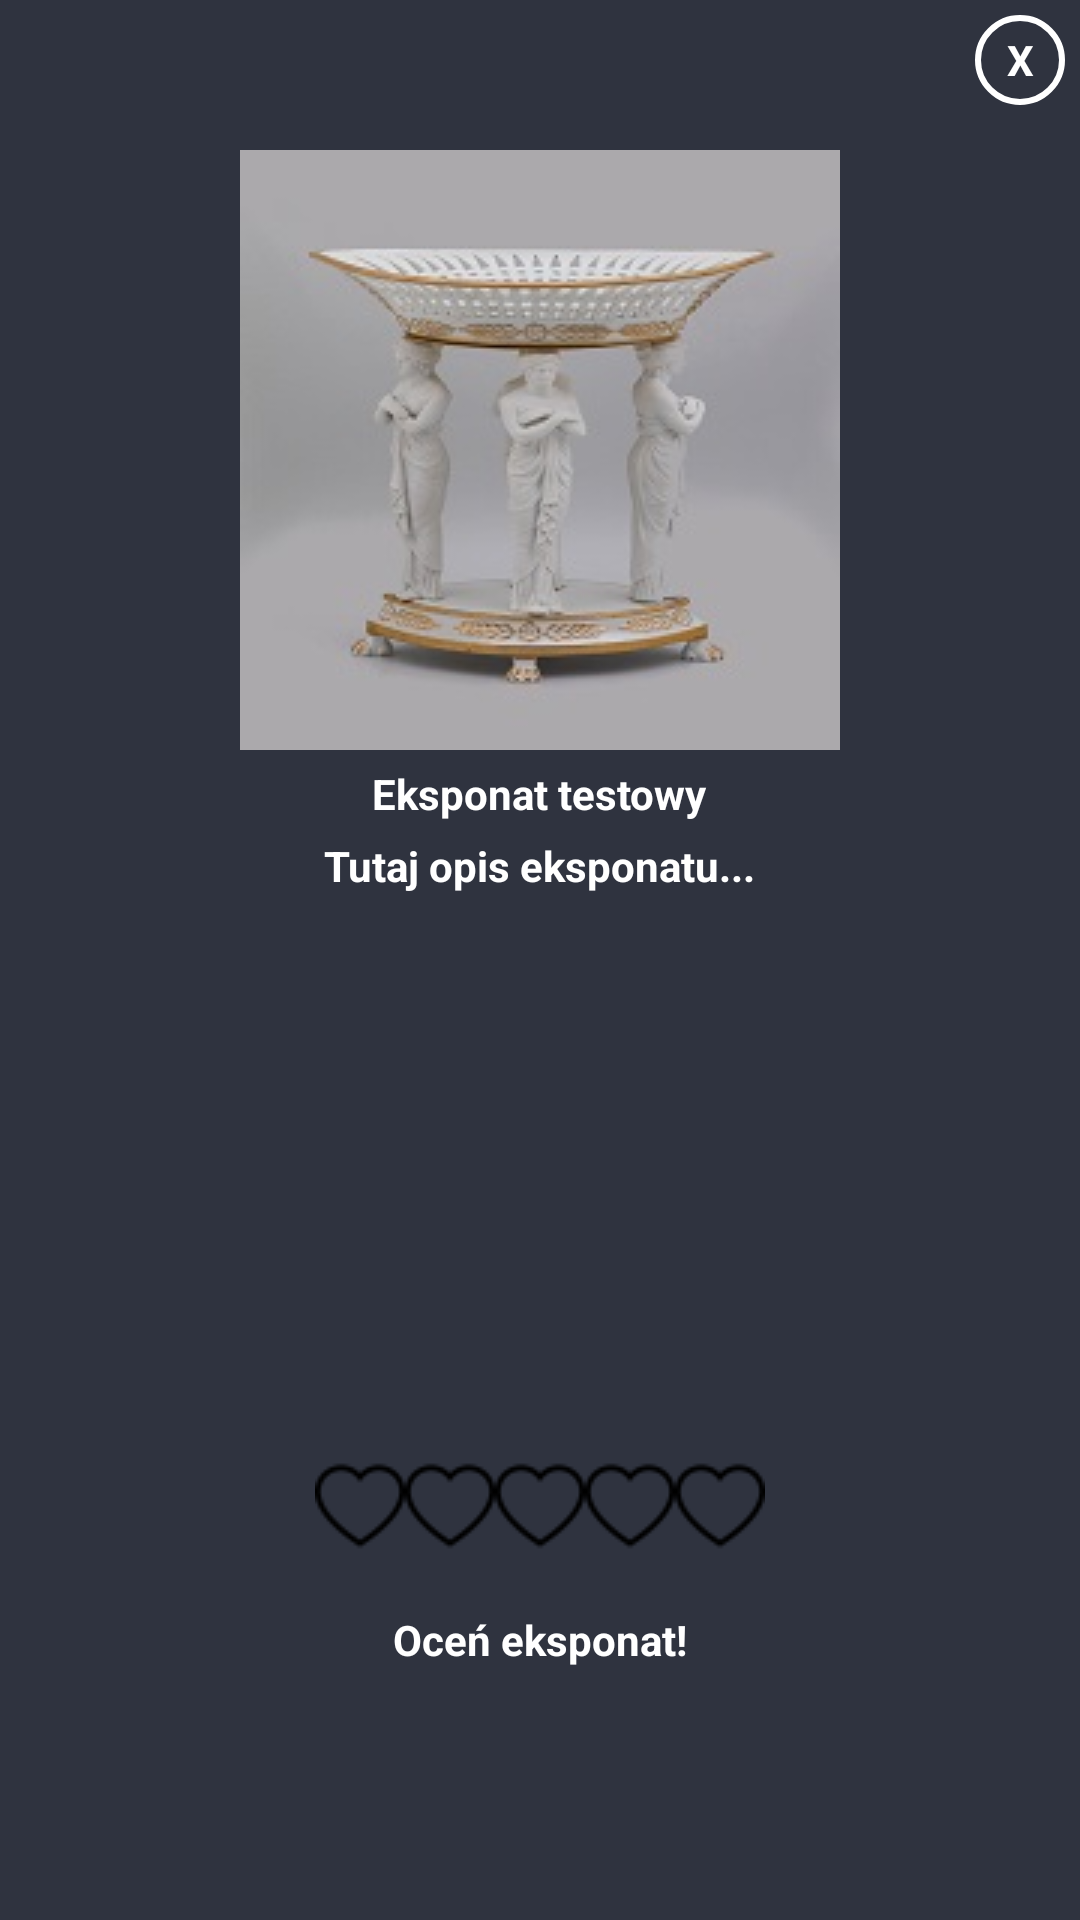

This screen was rendered from an Android layout file. Write that file and the resources it references.
<!-- AndroidManifest.xml: application theme AppTheme -->
<!-- res/layout/exhibit_popup.xml -->
<?xml version="1.0" encoding="utf-8"?>
<LinearLayout
    xmlns:android="http://schemas.android.com/apk/res/android"
    android:orientation="vertical"
    android:layout_width="350dp"
    android:layout_height="600dp"
    android:background="#2f333f"
    android:padding="5dp"
    android:layout_gravity="center">

    <TextView
        android:id="@+id/txtCloseId"
        android:layout_width="30dp"
        android:layout_height="30dp"
        android:textColor="#fff"
        android:text="X"
        android:textStyle="bold"
        android:layout_gravity="end"
        android:gravity="center"
        android:background="@drawable/circle_close_background">
    </TextView>

    <LinearLayout
        android:layout_width="match_parent"
        android:layout_height="wrap_content"
        android:orientation="vertical">

        <ImageView
            android:layout_width="wrap_content"
            android:layout_height="wrap_content"
            android:src="@drawable/pic2"
            android:layout_gravity="center"
            android:layout_marginTop="15dp"/>
        <TextView
            android:layout_width="wrap_content"
            android:layout_height="wrap_content"
            android:text="Eksponat testowy"
            android:textStyle="bold"
            android:textColor="#fff"
            android:layout_gravity="center_horizontal"
            android:layout_marginTop="5dp"/>
        <TextView
            android:layout_width="wrap_content"
            android:layout_height="wrap_content"
            android:text="Tutaj opis eksponatu..."
            android:textStyle="bold"
            android:textColor="#fff"
            android:layout_gravity="center_horizontal"
            android:layout_marginTop="5dp"/>
    </LinearLayout>

    <Button
        android:id="@+id/buttonFromDialog1Id"
        android:layout_width="wrap_content"
        android:layout_height="wrap_content"
        android:visibility="invisible"
        android:text="przycisk"
        android:layout_marginTop="60dp"
        android:layout_gravity="center_horizontal"
        android:background="@drawable/transparent_btn_style"
        android:textColor="#fff"/>
    <RatingBar
        android:id="@+id/ratingBar"
        style="@style/ImageRatingBar"
        android:layout_width="wrap_content"
        android:layout_height="wrap_content"
        android:layout_gravity="center_horizontal"
        android:layout_marginTop="80dp"
        android:numStars="5"
        android:stepSize="1" />
    <TextView
        android:layout_width="wrap_content"
        android:layout_height="wrap_content"
        android:text="Oceń eksponat!"
        android:textColor="#fff"
        android:textStyle="bold"
        android:layout_gravity="center_horizontal"/>



</LinearLayout>
<!-- resources referenced by this layout -->
<resources>
  <!-- drawable circle_close_background (drawable) -->
  <?xml version="1.0" encoding="utf-8"?>
  <shape
      xmlns:android="http://schemas.android.com/apk/res/android"
      android:shape="oval"
      >
      <stroke
          android:width="2dp"
          android:color="#fff">
      </stroke>
  
  
  </shape>
  <!-- drawable pic2: jpg bitmap (drawable, 16936 bytes) -->
  <!-- drawable transparent_btn_style (drawable) -->
  <?xml version="1.0" encoding="utf-8"?>
  <shape xmlns:android="http://schemas.android.com/apk/res/android">
  
      <stroke
          android:width="2dp"
          android:color="#fff"
          >
      </stroke>
  
      <corners
          android:radius="20dp">
      </corners>
  
      <padding
          android:top="15dp"
          android:bottom="15dp"
          android:left="15dp"
          android:right="15dp">
      </padding>
  
  </shape>
  <style name="ImageRatingBar" parent="@android:style/Widget.RatingBar">
          <item name="android:progressDrawable">@drawable/rating_selector</item>
          <item name="android:minHeight">50dp</item>
          <item name="android:maxHeight">50dp</item>
      </style>
  <style name="AppTheme" parent="Theme.AppCompat.Light.NoActionBar">
          
          <item name="colorPrimary">@color/colorPrimary</item>
          <item name="colorPrimaryDark">@color/colorPrimaryDark</item>
          <item name="colorAccent">@color/colorAccent</item>
  
      </style>
  <!-- drawable rating_selector (drawable) -->
  <?xml version="1.0" encoding="utf-8"?>
  <layer-list xmlns:android="http://schemas.android.com/apk/res/android" >
  
      <item
          android:id="@android:id/background"
          android:drawable="@drawable/serce"/>
      <item
          android:id="@android:id/secondaryProgress"
          android:drawable="@drawable/serce_pelne"/>
      <item
          android:id="@android:id/progress"
          android:drawable="@drawable/serce_pelne"/>
  
  </layer-list>
  <color name="colorPrimary">#6200EE</color>
  <color name="colorPrimaryDark">#2c3e50</color>
  <color name="colorAccent">#03DAC5</color>
  <!-- drawable serce: png bitmap (drawable, 1107 bytes) -->
  <!-- drawable serce_pelne: png bitmap (drawable, 1418 bytes) -->
</resources>
